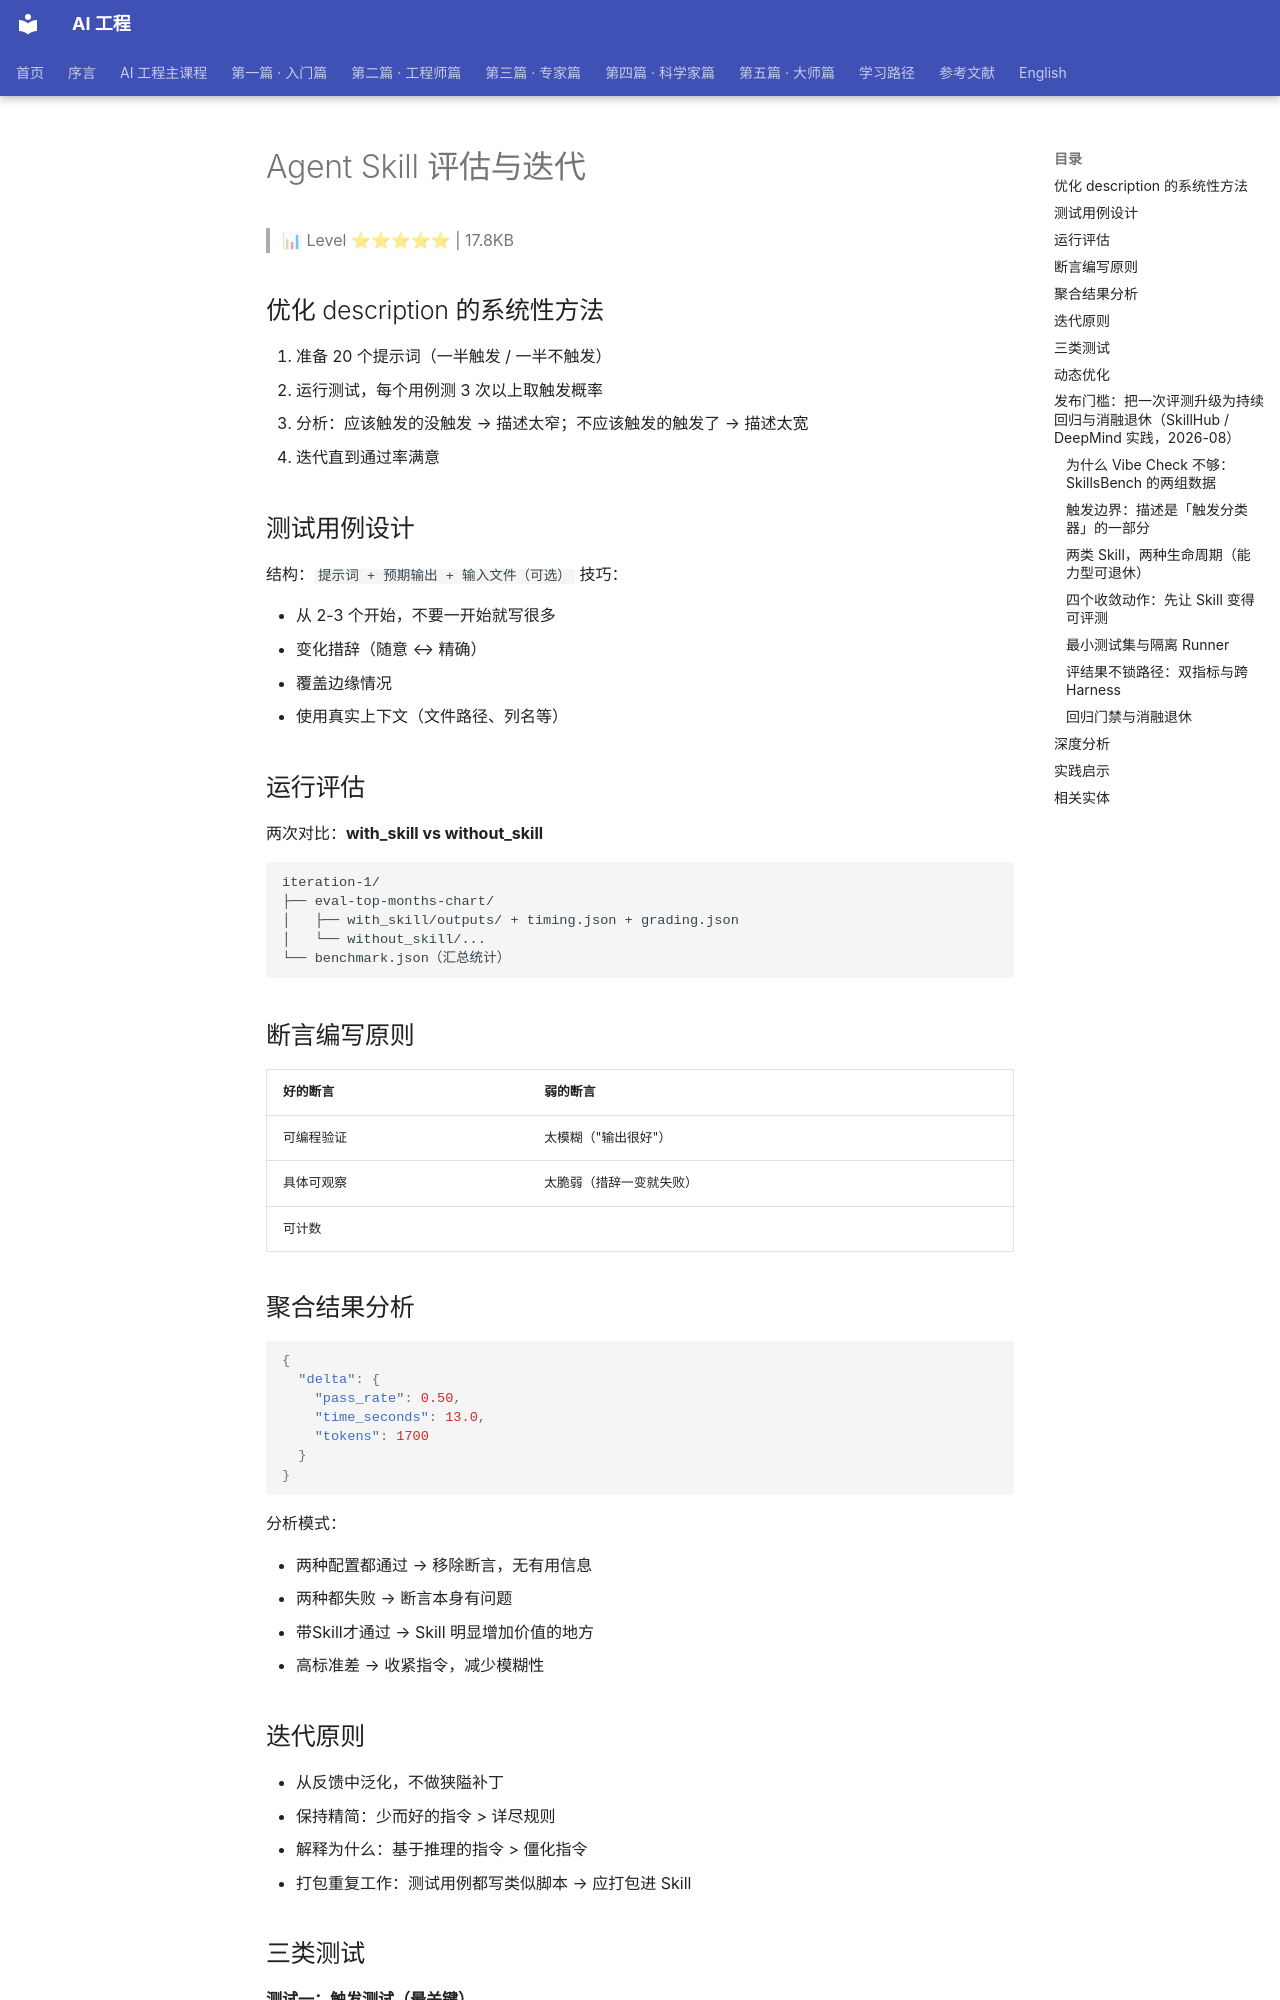

repository: QianJinGuo/wiki-book · page: ch13/013-agent-skill.html · generator: mkdocs

# Agent Skill 评估与迭代

> 📊 Level ⭐⭐⭐⭐⭐ | 17.8KB

## 优化 description 的系统性方法
1. 准备 20 个提示词（一半触发 / 一半不触发）
2. 运行测试，每个用例测 3 次以上取触发概率
3. 分析：应该触发的没触发 → 描述太窄；不应该触发的触发了 → 描述太宽
4. 迭代直到通过率满意

## 测试用例设计
结构：`提示词 + 预期输出 + 输入文件（可选）`
技巧：

- 从 2-3 个开始，不要一开始就写很多
- 变化措辞（随意 ↔ 精确）
- 覆盖边缘情况
- 使用真实上下文（文件路径、列名等）

## 运行评估
两次对比：**with_skill vs without_skill**
```
iteration-1/
├── eval-top-months-chart/
│   ├── with_skill/outputs/ + timing.json + grading.json
│   └── without_skill/...
└── benchmark.json（汇总统计）
```

## 断言编写原则
| 好的断言 | 弱的断言 |
|---------|---------|
| 可编程验证 | 太模糊（"输出很好"）|
| 具体可观察 | 太脆弱（措辞一变就失败）|
| 可计数 | |

## 聚合结果分析
```json
{
  "delta": {
    "pass_rate": 0.50,
    "time_seconds": 13.0,
    "tokens": 1700
  }
}
```
分析模式：

- 两种配置都通过 → 移除断言，无有用信息
- 两种都失败 → 断言本身有问题
- 带Skill才通过 → Skill 明显增加价值的地方
- 高标准差 → 收紧指令，减少模糊性

## 迭代原则
- 从反馈中泛化，不做狭隘补丁
- 保持精简：少而好的指令 > 详尽规则
- 解释为什么：基于推理的指令 > 僵化指令
- 打包重复工作：测试用例都写类似脚本 → 应打包进 Skill

## 三类测试
**测试一：触发测试（最关键）**

- ✅ 至少 10 个应该触发的用例 + 5 个不应该触发的用例
- 快速诊断：直接问 AI"你什么时候会用这个 Skill"，根据回答判断 description 是否准确
**测试二：功能测试**

- 同一请求运行 3-5 次
- 检查：输出结果一致、API 调用成功（0 错误）、关键步骤无遗漏
**测试三：与无 Skill 基线对比**
| 指标 | 无 Skill | 有 Skill |
|------|---------|---------|
| 用户需要提供的说明 | 每次都要解释 | 无需解释 |
| 来回对话轮次 | 15 轮 | 2 轮 |
| API 调用失败次数 | 3 次 | 0 次 |
| Token 消耗 | 12,000 | 6,000 |

## 动态优化
> "你刚才的输出中，[具体描述问题]。请把这个改进固化到 [skill-name] 这个 Skill 文件中。"
Skill 是**活文档**，每次修正都可以沉淀，减少下次犯同样错误的概率。

## 发布门槛：把一次评测升级为持续回归与消融退休（SkillHub / DeepMind 实践，2026-08）

腾讯轻量云 SkillHub（作者 Elisedai）整理 Google DeepMind 工程师 Philipp Schmid 围绕 Gemini API 与 Agent Skill Eval 的实践，把 Skill 评测从「发布前跑一次」推进为**发布门槛 + 持续回归 + 消融退休**的完整工程链路。本页前述内容回答「怎么测」，本节补上「凭什么允许发布、什么时候可以退休」。

### 为什么 Vibe Check 不够：SkillsBench 的两组数据

SkillsBench 索引了 GitHub 上约**五万个 Skill，几乎没有完整 eval**；许多 Skill 是 AI 生成的，「人工看一眼，再跑几次 vibe check 就发布了」。但同一 Agent 面对同一任务第一次成功、第二次失败并不罕见——没有固定测试集就没有稳定基线，也无法归因失败。SkillsBench 另一组结果更关键：Skill 在约**一百个编码与生产力任务中平均带来约 15% 的提升，但人工编写的 Skill 表现最好，AI 自动生成的 Skill 有时反而降低表现**——「Skill 有效，不等于任何 Skill 都有效」。

判断依据是行为依赖而非文档：**Skill 一旦被加载就占用上下文并影响 Agent 决策，它不是静态说明文档，而是进入运行链路的行为依赖**——既然能改变行为，就应像代码、提示模板和工具调用一样接受测试。
